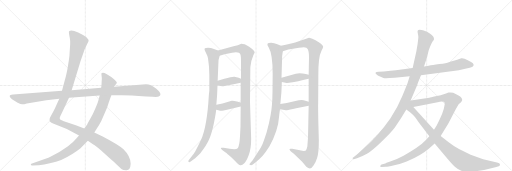
t = 0.00 s
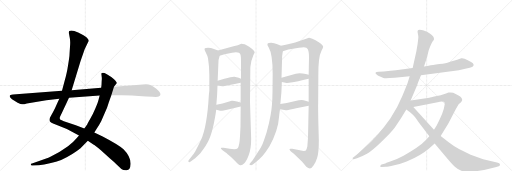
t = 2.97 s
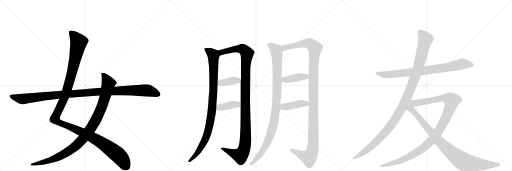
t = 5.95 s
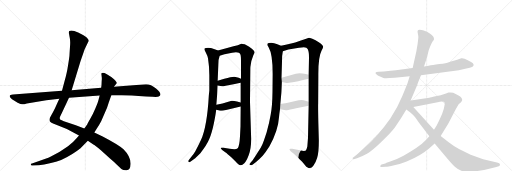
t = 8.92 s
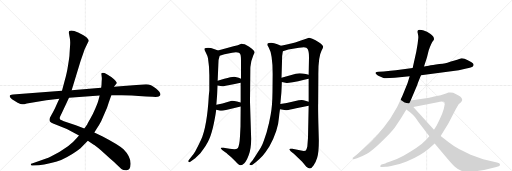
t = 11.90 s
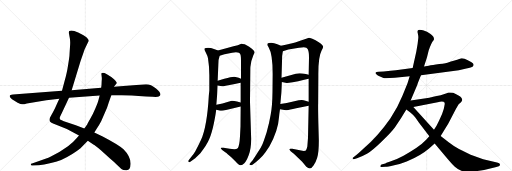
t = 14.87 s

The animated SVG that drew these frames (rendered in a browser with its animation timeline set to each time). Animation: 15 CSS @keyframes rules; one cycle of 14.87 s.

<svg version="1.1" viewBox="0 0 3072 1024" xmlns="http://www.w3.org/2000/svg">
  <g stroke="lightgray" stroke-dasharray="1,1" stroke-width="1" transform="scale(4, 4)">
    <line x1="0" y1="0" x2="256" y2="256"></line>
    <line x1="256" y1="0" x2="0" y2="256"></line>
    <line x1="128" y1="0" x2="128" y2="256"></line>
    <line x1="0" y1="128" x2="256" y2="128"></line>
    <line x1="256" y1="0" x2="512" y2="256"></line>
    <line x1="512" y1="0" x2="256" y2="256"></line>
    <line x1="384" y1="0" x2="384" y2="256"></line>
    <line x1="256" y1="128" x2="512" y2="128"></line>
    <line x1="512" y1="0" x2="768" y2="256"></line>
    <line x1="768" y1="0" x2="512" y2="256"></line>
    <line x1="640" y1="0" x2="640" y2="256"></line>
    <line x1="512" y1="128" x2="768" y2="128"></line>
  </g>
<g transform="scale(1, -1) translate(0, -850)">
   <style type="text/css">
    @keyframes keyframes0 {
      from {
       stroke: black;
       stroke-dashoffset: 1345;
       stroke-width: 128;
       }
       81% {
       animation-timing-function: step-end;
       stroke: black;
       stroke-dashoffset: 0;
       stroke-width: 128;
       }
       to {
       stroke: black;
       stroke-width: 1024;
       }
       }
       #make-me-a-hanzi-animation-0 {
         animation: keyframes0 1.344564s both;
         animation-delay: 0.000000s;
         animation-timing-function: linear;
       }
    @keyframes keyframes1 {
      from {
       stroke: black;
       stroke-dashoffset: 1042;
       stroke-width: 128;
       }
       77% {
       animation-timing-function: step-end;
       stroke: black;
       stroke-dashoffset: 0;
       stroke-width: 128;
       }
       to {
       stroke: black;
       stroke-width: 1024;
       }
       }
       #make-me-a-hanzi-animation-1 {
         animation: keyframes1 1.097982s both;
         animation-delay: 1.344564s;
         animation-timing-function: linear;
       }
    @keyframes keyframes2 {
      from {
       stroke: black;
       stroke-dashoffset: 1148;
       stroke-width: 128;
       }
       79% {
       animation-timing-function: step-end;
       stroke: black;
       stroke-dashoffset: 0;
       stroke-width: 128;
       }
       to {
       stroke: black;
       stroke-width: 1024;
       }
       }
       #make-me-a-hanzi-animation-2 {
         animation: keyframes2 1.184245s both;
         animation-delay: 2.442546s;
         animation-timing-function: linear;
       }
    @keyframes keyframes3 {
      from {
       stroke: black;
       stroke-dashoffset: 983;
       stroke-width: 128;
       }
       76% {
       animation-timing-function: step-end;
       stroke: black;
       stroke-dashoffset: 0;
       stroke-width: 128;
       }
       to {
       stroke: black;
       stroke-width: 1024;
       }
       }
       #make-me-a-hanzi-animation-3 {
         animation: keyframes3 1.049967s both;
         animation-delay: 3.626790s;
         animation-timing-function: linear;
       }
    @keyframes keyframes4 {
      from {
       stroke: black;
       stroke-dashoffset: 1174;
       stroke-width: 128;
       }
       79% {
       animation-timing-function: step-end;
       stroke: black;
       stroke-dashoffset: 0;
       stroke-width: 128;
       }
       to {
       stroke: black;
       stroke-width: 1024;
       }
       }
       #make-me-a-hanzi-animation-4 {
         animation: keyframes4 1.205404s both;
         animation-delay: 4.676758s;
         animation-timing-function: linear;
       }
    @keyframes keyframes5 {
      from {
       stroke: black;
       stroke-dashoffset: 385;
       stroke-width: 128;
       }
       56% {
       animation-timing-function: step-end;
       stroke: black;
       stroke-dashoffset: 0;
       stroke-width: 128;
       }
       to {
       stroke: black;
       stroke-width: 1024;
       }
       }
       #make-me-a-hanzi-animation-5 {
         animation: keyframes5 0.563314s both;
         animation-delay: 5.882161s;
         animation-timing-function: linear;
       }
    @keyframes keyframes6 {
      from {
       stroke: black;
       stroke-dashoffset: 393;
       stroke-width: 128;
       }
       56% {
       animation-timing-function: step-end;
       stroke: black;
       stroke-dashoffset: 0;
       stroke-width: 128;
       }
       to {
       stroke: black;
       stroke-width: 1024;
       }
       }
       #make-me-a-hanzi-animation-6 {
         animation: keyframes6 0.569824s both;
         animation-delay: 6.445475s;
         animation-timing-function: linear;
       }
    @keyframes keyframes7 {
      from {
       stroke: black;
       stroke-dashoffset: 1039;
       stroke-width: 128;
       }
       77% {
       animation-timing-function: step-end;
       stroke: black;
       stroke-dashoffset: 0;
       stroke-width: 128;
       }
       to {
       stroke: black;
       stroke-width: 1024;
       }
       }
       #make-me-a-hanzi-animation-7 {
         animation: keyframes7 1.095540s both;
         animation-delay: 7.015299s;
         animation-timing-function: linear;
       }
    @keyframes keyframes8 {
      from {
       stroke: black;
       stroke-dashoffset: 1245;
       stroke-width: 128;
       }
       80% {
       animation-timing-function: step-end;
       stroke: black;
       stroke-dashoffset: 0;
       stroke-width: 128;
       }
       to {
       stroke: black;
       stroke-width: 1024;
       }
       }
       #make-me-a-hanzi-animation-8 {
         animation: keyframes8 1.263184s both;
         animation-delay: 8.110840s;
         animation-timing-function: linear;
       }
    @keyframes keyframes9 {
      from {
       stroke: black;
       stroke-dashoffset: 407;
       stroke-width: 128;
       }
       57% {
       animation-timing-function: step-end;
       stroke: black;
       stroke-dashoffset: 0;
       stroke-width: 128;
       }
       to {
       stroke: black;
       stroke-width: 1024;
       }
       }
       #make-me-a-hanzi-animation-9 {
         animation: keyframes9 0.581217s both;
         animation-delay: 9.374023s;
         animation-timing-function: linear;
       }
    @keyframes keyframes10 {
      from {
       stroke: black;
       stroke-dashoffset: 419;
       stroke-width: 128;
       }
       58% {
       animation-timing-function: step-end;
       stroke: black;
       stroke-dashoffset: 0;
       stroke-width: 128;
       }
       to {
       stroke: black;
       stroke-width: 1024;
       }
       }
       #make-me-a-hanzi-animation-10 {
         animation: keyframes10 0.590983s both;
         animation-delay: 9.955241s;
         animation-timing-function: linear;
       }
    @keyframes keyframes11 {
      from {
       stroke: black;
       stroke-dashoffset: 830;
       stroke-width: 128;
       }
       73% {
       animation-timing-function: step-end;
       stroke: black;
       stroke-dashoffset: 0;
       stroke-width: 128;
       }
       to {
       stroke: black;
       stroke-width: 1024;
       }
       }
       #make-me-a-hanzi-animation-11 {
         animation: keyframes11 0.925456s both;
         animation-delay: 10.546224s;
         animation-timing-function: linear;
       }
    @keyframes keyframes12 {
      from {
       stroke: black;
       stroke-dashoffset: 1178;
       stroke-width: 128;
       }
       79% {
       animation-timing-function: step-end;
       stroke: black;
       stroke-dashoffset: 0;
       stroke-width: 128;
       }
       to {
       stroke: black;
       stroke-width: 1024;
       }
       }
       #make-me-a-hanzi-animation-12 {
         animation: keyframes12 1.208659s both;
         animation-delay: 11.471680s;
         animation-timing-function: linear;
       }
    @keyframes keyframes13 {
      from {
       stroke: black;
       stroke-dashoffset: 1118;
       stroke-width: 128;
       }
       78% {
       animation-timing-function: step-end;
       stroke: black;
       stroke-dashoffset: 0;
       stroke-width: 128;
       }
       to {
       stroke: black;
       stroke-width: 1024;
       }
       }
       #make-me-a-hanzi-animation-13 {
         animation: keyframes13 1.159831s both;
         animation-delay: 12.680339s;
         animation-timing-function: linear;
       }
    @keyframes keyframes14 {
      from {
       stroke: black;
       stroke-dashoffset: 959;
       stroke-width: 128;
       }
       76% {
       animation-timing-function: step-end;
       stroke: black;
       stroke-dashoffset: 0;
       stroke-width: 128;
       }
       to {
       stroke: black;
       stroke-width: 1024;
       }
       }
       #make-me-a-hanzi-animation-14 {
         animation: keyframes14 1.030436s both;
         animation-delay: 13.840169s;
         animation-timing-function: linear;
       }
</style>
<path d="M 356 258 L 342 229 Q 328 196 320 182 L 306 156 Q 296 141 297 130 Q 299 119 309 114 Q 319 109 326 107 L 401 77 L 474 38 L 527 6 L 560 -16 Q 568 -20 607 -52 L 660 -100 Q 682 -118 703 -139 Q 724 -160 731 -164 Q 738 -169 756 -171 Q 782 -174 784 -132 Q 784 -88 741 -45 Q 714 -19 616 32 L 566 56 L 506 80 L 455 100 L 383 124 L 367 131 Q 352 136 363 157 L 371 173 L 414 265 L 430 310 L 483 483 L 508 555 L 531 603 Q 535 611 520 626 Q 507 638 469 656 Q 431 673 416 665 Q 412 663 414 648 L 419 622 Q 422 607 421 586 L 418 540 Q 417 509 414 496 L 407 451 Q 402 418 388 366 L 372 307 L 356 258 Z" fill="lightgray"></path> 
<path d="M 474 38 L 458 20 Q 440 -2 408 -27 Q 353 -68 294 -94 L 192 -130 Q 183 -131 185 -138 Q 185 -143 196 -142 L 233 -140 Q 264 -138 299 -128 Q 339 -121 367 -109 Q 436 -76 483 -38 L 527 6 L 566 56 L 580 78 Q 597 105 607 124 L 637 192 Q 642 201 652 234 L 668 279 L 684 331 L 701 353 Q 702 358 684 375 Q 667 392 641 406 Q 616 419 609 411 Q 608 408 609 401 L 611 383 Q 611 371 610 364 L 609 339 L 607 324 L 598 278 L 593 258 Q 589 238 572 200 Q 556 162 540 135 Q 524 108 524 105 L 506 80 L 474 38 Z" fill="lightgray"></path> 
<path d="M 60 280 L 58 273 Q 58 266 72 255 L 106 234 Q 126 225 133 225 Q 140 224 161 230 L 278 250 L 356 258 L 414 265 L 598 278 L 668 279 L 731 279 Q 778 279 878 272 L 916 270 Q 947 268 952 272 Q 961 277 962 281 Q 967 294 936 320 Q 906 346 876 346 L 684 331 L 607 324 L 430 310 L 372 307 L 78 284 Q 69 283 60 280 Z" fill="lightgray"></path> 
<path d="M 1254 450 L 1256 400 L 1256 308 L 1253 280 Q 1243 93 1205 9 Q 1181 -41 1172 -56 Q 1163 -72 1146 -93 L 1134 -107 Q 1127 -115 1131 -120 Q 1136 -125 1146 -116 L 1167 -102 Q 1173 -97 1202 -68 Q 1239 -23 1255 15 Q 1271 52 1283 110 Q 1295 167 1297 192 L 1298 222 L 1302 272 Q 1303 283 1305 338 L 1306 366 L 1310 462 Q 1310 497 1318 516 C 1325 541 1325 541 1308 548 L 1288 556 Q 1264 564 1248 564 Q 1233 564 1230 561 Q 1223 557 1234 537 Q 1245 516 1248 501 Q 1253 460 1254 450 Z" fill="lightgray"></path> 
<path d="M 1444 212 L 1443 92 L 1440 33 Q 1437 -27 1426 -38 Q 1420 -43 1406 -44 L 1378 -42 L 1341 -36 L 1329 -36 Q 1325 -38 1325 -40 Q 1325 -42 1335 -50 L 1356 -66 Q 1358 -67 1386 -91 L 1412 -116 Q 1433 -139 1442 -140 Q 1452 -142 1466 -128 Q 1478 -119 1492 -81 Q 1507 -43 1507 18 L 1500 239 L 1502 441 Q 1502 449 1504 459 Q 1506 486 1520 520 Q 1528 534 1528 536 Q 1527 550 1495 571 Q 1477 581 1468 585 Q 1451 590 1448 589 Q 1429 580 1401 573 L 1308 548 C 1279 540 1289 507 1318 516 L 1347 525 L 1393 534 Q 1435 543 1443 523 Q 1446 516 1446 480 L 1446 378 L 1444 354 L 1444 236 L 1444 212 Z" fill="lightgray"></path> 
<path d="M 1305 338 L 1333 333 Q 1335 332 1354 336 L 1409 347 Q 1418 347 1444 354 C 1473 362 1474 366 1446 378 L 1432 384 Q 1420 388 1407 390 Q 1394 392 1346 378 L 1306 366 C 1277 357 1275 343 1305 338 Z" fill="lightgray"></path> 
<path d="M 1297 192 L 1310 189 Q 1322 186 1327 186 Q 1332 186 1375 196 L 1444 212 C 1473 219 1473 228 1444 236 L 1422 242 Q 1398 248 1390 246 L 1335 230 L 1298 222 C 1269 216 1268 199 1297 192 Z" fill="lightgray"></path> 
<path d="M 1605 580 L 1613 564 Q 1636 526 1636 407 L 1635 300 Q 1634 214 1624 162 Q 1615 109 1600 58 Q 1581 0 1574 -16 Q 1567 -32 1545 -66 Q 1524 -100 1516 -110 L 1503 -126 Q 1502 -128 1498 -132 Q 1495 -136 1498 -138 Q 1508 -143 1517 -136 L 1538 -120 Q 1555 -105 1576 -83 Q 1594 -63 1616 -28 Q 1669 68 1674 148 Q 1675 163 1680 196 L 1682 227 L 1688 293 Q 1689 303 1691 359 L 1689 385 L 1692 482 Q 1691 516 1697 544 C 1701 570 1701 570 1686 576 L 1664 585 Q 1645 594 1627 594 Q 1609 594 1606 590 Q 1604 583 1605 580 Z" fill="lightgray"></path> 
<path d="M 1852 217 L 1848 24 L 1844 -28 Q 1839 -48 1835 -52 Q 1831 -56 1814 -54 L 1754 -42 Q 1746 -40 1743 -42 Q 1730 -42 1744 -56 L 1763 -71 L 1813 -120 L 1838 -150 Q 1850 -160 1859 -160 Q 1869 -160 1881 -142 Q 1894 -125 1903 -95 Q 1913 -65 1913 8 L 1910 117 Q 1908 219 1909 230 L 1910 397 Q 1909 509 1929 546 Q 1939 566 1939 569 Q 1939 580 1915 596 Q 1892 612 1874 618 Q 1857 624 1854 624 L 1771 596 L 1747 590 Q 1742 588 1728 586 L 1686 576 C 1657 569 1668 535 1697 544 L 1730 554 L 1794 564 Q 1827 571 1838 565 Q 1848 559 1850 547 Q 1854 536 1854 504 L 1852 402 L 1852 378 L 1852 240 L 1852 217 Z" fill="lightgray"></path> 
<path d="M 1691 359 L 1720 353 Q 1725 352 1756 357 Q 1788 362 1825 373 L 1852 378 C 1881 383 1881 394 1852 402 L 1835 407 Q 1796 414 1775 408 L 1689 385 C 1660 377 1662 365 1691 359 Z" fill="lightgray"></path> 
<path d="M 1680 196 L 1698 192 Q 1708 189 1721 190 Q 1735 190 1777 201 L 1852 217 C 1881 223 1881 231 1852 240 L 1827 248 Q 1815 256 1766 244 Q 1717 231 1682 227 C 1652 223 1651 203 1680 196 Z" fill="lightgray"></path> 
<path d="M 2526 399 L 2753 430 L 2798 440 Q 2830 446 2837 452 Q 2850 465 2829 478 L 2807 490 Q 2782 503 2768 501 Q 2714 482 2693 478 Q 2680 472 2636 467 Q 2593 461 2572 457 L 2544 452 L 2476 443 L 2375 429 Q 2348 425 2302 422 L 2272 420 Q 2255 418 2253 415 Q 2252 412 2258 405 Q 2265 397 2280 392 L 2301 383 Q 2307 380 2368 384 L 2458 393 L 2526 399 Z" fill="lightgray"></path> 
<path d="M 2464 248 L 2504 343 Q 2505 348 2526 399 L 2544 452 L 2562 508 L 2572 548 Q 2589 595 2599 606 Q 2609 616 2599 632 Q 2591 642 2581 648 L 2562 660 L 2538 670 Q 2509 677 2506 667 Q 2504 662 2507 650 Q 2510 638 2510 624 Q 2507 588 2498 542 L 2476 443 L 2458 393 L 2448 360 Q 2443 344 2414 275 Q 2386 206 2342 140 Q 2266 31 2180 -42 Q 2142 -78 2134 -82 L 2119 -94 Q 2115 -95 2116 -100 Q 2118 -106 2123 -104 L 2142 -98 Q 2173 -87 2202 -71 Q 2231 -55 2289 1 Q 2347 56 2369 86 L 2406 142 L 2438 194 L 2464 248 Z" fill="lightgray"></path> 
<path d="M 2576 34 L 2557 12 Q 2536 -11 2497 -37 Q 2458 -63 2421 -83 Q 2387 -102 2337 -120 L 2319 -126 L 2312 -130 L 2289 -136 Q 2282 -139 2282 -146 Q 2282 -153 2290 -151 L 2314 -150 Q 2325 -150 2365 -141 Q 2406 -132 2440 -118 Q 2527 -81 2576 -38 L 2608 -10 L 2644 35 L 2690 110 L 2736 198 L 2752 225 L 2766 238 Q 2771 244 2773 250 Q 2775 256 2767 266 Q 2759 276 2719 294 L 2702 296 L 2691 296 L 2676 290 Q 2644 279 2613 273 Q 2582 266 2576 264 L 2464 248 C 2434 244 2451 203 2480 209 L 2626 238 Q 2661 246 2668 235 Q 2670 231 2666 213 Q 2663 195 2659 187 Q 2654 169 2643 146 Q 2633 123 2620 98 L 2604 73 L 2576 34 Z" fill="lightgray"></path> 
<path d="M 2438 194 L 2462 176 Q 2474 167 2492 146 L 2513 116 L 2576 34 L 2608 -10 L 2642 -50 Q 2705 -126 2729 -150 Q 2749 -168 2768 -173 Q 2829 -191 2972 -152 L 2988 -148 Q 2999 -146 3000 -137 Q 3001 -128 2982 -124 L 2899 -104 Q 2845 -87 2824 -78 L 2754 -43 Q 2721 -26 2692 -3 L 2644 35 L 2604 73 L 2480 209 C 2440 253 2371 244 2438 194 Z" fill="lightgray"></path> 
      <clipPath id="make-me-a-hanzi-clip-0">
      <path d="M 356 258 L 342 229 Q 328 196 320 182 L 306 156 Q 296 141 297 130 Q 299 119 309 114 Q 319 109 326 107 L 401 77 L 474 38 L 527 6 L 560 -16 Q 568 -20 607 -52 L 660 -100 Q 682 -118 703 -139 Q 724 -160 731 -164 Q 738 -169 756 -171 Q 782 -174 784 -132 Q 784 -88 741 -45 Q 714 -19 616 32 L 566 56 L 506 80 L 455 100 L 383 124 L 367 131 Q 352 136 363 157 L 371 173 L 414 265 L 430 310 L 483 483 L 508 555 L 531 603 Q 535 611 520 626 Q 507 638 469 656 Q 431 673 416 665 Q 412 663 414 648 L 419 622 Q 422 607 421 586 L 418 540 Q 417 509 414 496 L 407 451 Q 402 418 388 366 L 372 307 L 356 258 Z" fill="lightgray"></path>
      </clipPath>
      <path clip-path="url(#make-me-a-hanzi-clip-0)" d="M 423 659 L 472 597 L 402 311 L 338 164 L 331 134 L 364 111 L 490 59 L 609 -5 L 713 -83 L 760 -151 " fill="none" id="make-me-a-hanzi-animation-0" stroke-dasharray="1217 2434" stroke-linecap="round"></path>

      <clipPath id="make-me-a-hanzi-clip-1">
      <path d="M 474 38 L 458 20 Q 440 -2 408 -27 Q 353 -68 294 -94 L 192 -130 Q 183 -131 185 -138 Q 185 -143 196 -142 L 233 -140 Q 264 -138 299 -128 Q 339 -121 367 -109 Q 436 -76 483 -38 L 527 6 L 566 56 L 580 78 Q 597 105 607 124 L 637 192 Q 642 201 652 234 L 668 279 L 684 331 L 701 353 Q 702 358 684 375 Q 667 392 641 406 Q 616 419 609 411 Q 608 408 609 401 L 611 383 Q 611 371 610 364 L 609 339 L 607 324 L 598 278 L 593 258 Q 589 238 572 200 Q 556 162 540 135 Q 524 108 524 105 L 506 80 L 474 38 Z" fill="lightgray"></path>
      </clipPath>
      <path clip-path="url(#make-me-a-hanzi-clip-1)" d="M 615 406 L 627 395 L 650 352 L 634 283 L 614 218 L 581 143 L 551 89 L 508 31 L 440 -37 L 364 -85 L 304 -110 L 192 -137 " fill="none" id="make-me-a-hanzi-animation-1" stroke-dasharray="914 1828" stroke-linecap="round"></path>

      <clipPath id="make-me-a-hanzi-clip-2">
      <path d="M 60 280 L 58 273 Q 58 266 72 255 L 106 234 Q 126 225 133 225 Q 140 224 161 230 L 278 250 L 356 258 L 414 265 L 598 278 L 668 279 L 731 279 Q 778 279 878 272 L 916 270 Q 947 268 952 272 Q 961 277 962 281 Q 967 294 936 320 Q 906 346 876 346 L 684 331 L 607 324 L 430 310 L 372 307 L 78 284 Q 69 283 60 280 Z" fill="lightgray"></path>
      </clipPath>
      <path clip-path="url(#make-me-a-hanzi-clip-2)" d="M 66 274 L 125 257 L 145 257 L 366 284 L 797 309 L 892 307 L 949 285 " fill="none" id="make-me-a-hanzi-animation-2" stroke-dasharray="1020 2040" stroke-linecap="round"></path>

      <clipPath id="make-me-a-hanzi-clip-3">
      <path d="M 1254 450 L 1256 400 L 1256 308 L 1253 280 Q 1243 93 1205 9 Q 1181 -41 1172 -56 Q 1163 -72 1146 -93 L 1134 -107 Q 1127 -115 1131 -120 Q 1136 -125 1146 -116 L 1167 -102 Q 1173 -97 1202 -68 Q 1239 -23 1255 15 Q 1271 52 1283 110 Q 1295 167 1297 192 L 1298 222 L 1302 272 Q 1303 283 1305 338 L 1306 366 L 1310 462 Q 1310 497 1318 516 C 1325 541 1325 541 1308 548 L 1288 556 Q 1264 564 1248 564 Q 1233 564 1230 561 Q 1223 557 1234 537 Q 1245 516 1248 501 Q 1253 460 1254 450 Z" fill="lightgray"></path>
      </clipPath>
      <path clip-path="url(#make-me-a-hanzi-clip-3)" d="M 1236 555 L 1272 529 L 1281 506 L 1281 310 L 1271 181 L 1252 77 L 1227 5 L 1186 -65 L 1138 -115 " fill="none" id="make-me-a-hanzi-animation-3" stroke-dasharray="855 1710" stroke-linecap="round"></path>

      <clipPath id="make-me-a-hanzi-clip-4">
      <path d="M 1444 212 L 1443 92 L 1440 33 Q 1437 -27 1426 -38 Q 1420 -43 1406 -44 L 1378 -42 L 1341 -36 L 1329 -36 Q 1325 -38 1325 -40 Q 1325 -42 1335 -50 L 1356 -66 Q 1358 -67 1386 -91 L 1412 -116 Q 1433 -139 1442 -140 Q 1452 -142 1466 -128 Q 1478 -119 1492 -81 Q 1507 -43 1507 18 L 1500 239 L 1502 441 Q 1502 449 1504 459 Q 1506 486 1520 520 Q 1528 534 1528 536 Q 1527 550 1495 571 Q 1477 581 1468 585 Q 1451 590 1448 589 Q 1429 580 1401 573 L 1308 548 C 1279 540 1289 507 1318 516 L 1347 525 L 1393 534 Q 1435 543 1443 523 Q 1446 516 1446 480 L 1446 378 L 1444 354 L 1444 236 L 1444 212 Z" fill="lightgray"></path>
      </clipPath>
      <path clip-path="url(#make-me-a-hanzi-clip-4)" d="M 1316 545 L 1328 536 L 1413 557 L 1442 558 L 1460 554 L 1482 532 L 1474 458 L 1474 72 L 1468 -32 L 1457 -62 L 1442 -81 L 1332 -43 " fill="none" id="make-me-a-hanzi-animation-4" stroke-dasharray="1046 2092" stroke-linecap="round"></path>

      <clipPath id="make-me-a-hanzi-clip-5">
      <path d="M 1305 338 L 1333 333 Q 1335 332 1354 336 L 1409 347 Q 1418 347 1444 354 C 1473 362 1474 366 1446 378 L 1432 384 Q 1420 388 1407 390 Q 1394 392 1346 378 L 1306 366 C 1277 357 1275 343 1305 338 Z" fill="lightgray"></path>
      </clipPath>
      <path clip-path="url(#make-me-a-hanzi-clip-5)" d="M 1313 345 L 1323 353 L 1409 369 L 1428 367 L 1436 373 " fill="none" id="make-me-a-hanzi-animation-5" stroke-dasharray="257 514" stroke-linecap="round"></path>

      <clipPath id="make-me-a-hanzi-clip-6">
      <path d="M 1297 192 L 1310 189 Q 1322 186 1327 186 Q 1332 186 1375 196 L 1444 212 C 1473 219 1473 228 1444 236 L 1422 242 Q 1398 248 1390 246 L 1335 230 L 1298 222 C 1269 216 1268 199 1297 192 Z" fill="lightgray"></path>
      </clipPath>
      <path clip-path="url(#make-me-a-hanzi-clip-6)" d="M 1306 199 L 1316 207 L 1395 224 L 1429 224 L 1436 230 " fill="none" id="make-me-a-hanzi-animation-6" stroke-dasharray="265 530" stroke-linecap="round"></path>

      <clipPath id="make-me-a-hanzi-clip-7">
      <path d="M 1605 580 L 1613 564 Q 1636 526 1636 407 L 1635 300 Q 1634 214 1624 162 Q 1615 109 1600 58 Q 1581 0 1574 -16 Q 1567 -32 1545 -66 Q 1524 -100 1516 -110 L 1503 -126 Q 1502 -128 1498 -132 Q 1495 -136 1498 -138 Q 1508 -143 1517 -136 L 1538 -120 Q 1555 -105 1576 -83 Q 1594 -63 1616 -28 Q 1669 68 1674 148 Q 1675 163 1680 196 L 1682 227 L 1688 293 Q 1689 303 1691 359 L 1689 385 L 1692 482 Q 1691 516 1697 544 C 1701 570 1701 570 1686 576 L 1664 585 Q 1645 594 1627 594 Q 1609 594 1606 590 Q 1604 583 1605 580 Z" fill="lightgray"></path>
      </clipPath>
      <path clip-path="url(#make-me-a-hanzi-clip-7)" d="M 1613 584 L 1640 568 L 1660 541 L 1663 316 L 1648 144 L 1630 65 L 1595 -24 L 1542 -98 L 1504 -135 " fill="none" id="make-me-a-hanzi-animation-7" stroke-dasharray="911 1822" stroke-linecap="round"></path>

      <clipPath id="make-me-a-hanzi-clip-8">
      <path d="M 1852 217 L 1848 24 L 1844 -28 Q 1839 -48 1835 -52 Q 1831 -56 1814 -54 L 1754 -42 Q 1746 -40 1743 -42 Q 1730 -42 1744 -56 L 1763 -71 L 1813 -120 L 1838 -150 Q 1850 -160 1859 -160 Q 1869 -160 1881 -142 Q 1894 -125 1903 -95 Q 1913 -65 1913 8 L 1910 117 Q 1908 219 1909 230 L 1910 397 Q 1909 509 1929 546 Q 1939 566 1939 569 Q 1939 580 1915 596 Q 1892 612 1874 618 Q 1857 624 1854 624 L 1771 596 L 1747 590 Q 1742 588 1728 586 L 1686 576 C 1657 569 1668 535 1697 544 L 1730 554 L 1794 564 Q 1827 571 1838 565 Q 1848 559 1850 547 Q 1854 536 1854 504 L 1852 402 L 1852 378 L 1852 240 L 1852 217 Z" fill="lightgray"></path>
      </clipPath>
      <path clip-path="url(#make-me-a-hanzi-clip-8)" d="M 1694 573 L 1707 564 L 1812 589 L 1857 591 L 1890 559 L 1881 438 L 1880 -2 L 1875 -51 L 1869 -72 L 1853 -95 L 1749 -49 " fill="none" id="make-me-a-hanzi-animation-8" stroke-dasharray="1117 2234" stroke-linecap="round"></path>

      <clipPath id="make-me-a-hanzi-clip-9">
      <path d="M 1691 359 L 1720 353 Q 1725 352 1756 357 Q 1788 362 1825 373 L 1852 378 C 1881 383 1881 394 1852 402 L 1835 407 Q 1796 414 1775 408 L 1689 385 C 1660 377 1662 365 1691 359 Z" fill="lightgray"></path>
      </clipPath>
      <path clip-path="url(#make-me-a-hanzi-clip-9)" d="M 1698 379 L 1723 373 L 1846 396 " fill="none" id="make-me-a-hanzi-animation-9" stroke-dasharray="279 558" stroke-linecap="round"></path>

      <clipPath id="make-me-a-hanzi-clip-10">
      <path d="M 1680 196 L 1698 192 Q 1708 189 1721 190 Q 1735 190 1777 201 L 1852 217 C 1881 223 1881 231 1852 240 L 1827 248 Q 1815 256 1766 244 Q 1717 231 1682 227 C 1652 223 1651 203 1680 196 Z" fill="lightgray"></path>
      </clipPath>
      <path clip-path="url(#make-me-a-hanzi-clip-10)" d="M 1686 203 L 1700 211 L 1800 229 L 1837 229 L 1843 223 " fill="none" id="make-me-a-hanzi-animation-10" stroke-dasharray="291 582" stroke-linecap="round"></path>

      <clipPath id="make-me-a-hanzi-clip-11">
      <path d="M 2526 399 L 2753 430 L 2798 440 Q 2830 446 2837 452 Q 2850 465 2829 478 L 2807 490 Q 2782 503 2768 501 Q 2714 482 2693 478 Q 2680 472 2636 467 Q 2593 461 2572 457 L 2544 452 L 2476 443 L 2375 429 Q 2348 425 2302 422 L 2272 420 Q 2255 418 2253 415 Q 2252 412 2258 405 Q 2265 397 2280 392 L 2301 383 Q 2307 380 2368 384 L 2458 393 L 2526 399 Z" fill="lightgray"></path>
      </clipPath>
      <path clip-path="url(#make-me-a-hanzi-clip-11)" d="M 2258 411 L 2336 402 L 2666 444 L 2772 468 L 2826 463 " fill="none" id="make-me-a-hanzi-animation-11" stroke-dasharray="702 1404" stroke-linecap="round"></path>

      <clipPath id="make-me-a-hanzi-clip-12">
      <path d="M 2464 248 L 2504 343 Q 2505 348 2526 399 L 2544 452 L 2562 508 L 2572 548 Q 2589 595 2599 606 Q 2609 616 2599 632 Q 2591 642 2581 648 L 2562 660 L 2538 670 Q 2509 677 2506 667 Q 2504 662 2507 650 Q 2510 638 2510 624 Q 2507 588 2498 542 L 2476 443 L 2458 393 L 2448 360 Q 2443 344 2414 275 Q 2386 206 2342 140 Q 2266 31 2180 -42 Q 2142 -78 2134 -82 L 2119 -94 Q 2115 -95 2116 -100 Q 2118 -106 2123 -104 L 2142 -98 Q 2173 -87 2202 -71 Q 2231 -55 2289 1 Q 2347 56 2369 86 L 2406 142 L 2438 194 L 2464 248 Z" fill="lightgray"></path>
      </clipPath>
      <path clip-path="url(#make-me-a-hanzi-clip-12)" d="M 2515 663 L 2543 632 L 2552 612 L 2494 399 L 2423 226 L 2366 128 L 2281 23 L 2203 -48 L 2121 -99 " fill="none" id="make-me-a-hanzi-animation-12" stroke-dasharray="1050 2100" stroke-linecap="round"></path>

      <clipPath id="make-me-a-hanzi-clip-13">
      <path d="M 2576 34 L 2557 12 Q 2536 -11 2497 -37 Q 2458 -63 2421 -83 Q 2387 -102 2337 -120 L 2319 -126 L 2312 -130 L 2289 -136 Q 2282 -139 2282 -146 Q 2282 -153 2290 -151 L 2314 -150 Q 2325 -150 2365 -141 Q 2406 -132 2440 -118 Q 2527 -81 2576 -38 L 2608 -10 L 2644 35 L 2690 110 L 2736 198 L 2752 225 L 2766 238 Q 2771 244 2773 250 Q 2775 256 2767 266 Q 2759 276 2719 294 L 2702 296 L 2691 296 L 2676 290 Q 2644 279 2613 273 Q 2582 266 2576 264 L 2464 248 C 2434 244 2451 203 2480 209 L 2626 238 Q 2661 246 2668 235 Q 2670 231 2666 213 Q 2663 195 2659 187 Q 2654 169 2643 146 Q 2633 123 2620 98 L 2604 73 L 2576 34 Z" fill="lightgray"></path>
      </clipPath>
      <path clip-path="url(#make-me-a-hanzi-clip-13)" d="M 2472 244 L 2498 232 L 2663 263 L 2693 260 L 2712 247 L 2697 195 L 2661 116 L 2619 46 L 2576 -5 L 2524 -48 L 2441 -96 L 2370 -125 L 2289 -144 " fill="none" id="make-me-a-hanzi-animation-13" stroke-dasharray="990 1980" stroke-linecap="round"></path>

      <clipPath id="make-me-a-hanzi-clip-14">
      <path d="M 2438 194 L 2462 176 Q 2474 167 2492 146 L 2513 116 L 2576 34 L 2608 -10 L 2642 -50 Q 2705 -126 2729 -150 Q 2749 -168 2768 -173 Q 2829 -191 2972 -152 L 2988 -148 Q 2999 -146 3000 -137 Q 3001 -128 2982 -124 L 2899 -104 Q 2845 -87 2824 -78 L 2754 -43 Q 2721 -26 2692 -3 L 2644 35 L 2604 73 L 2480 209 C 2440 253 2371 244 2438 194 Z" fill="lightgray"></path>
      </clipPath>
      <path clip-path="url(#make-me-a-hanzi-clip-14)" d="M 2463 240 L 2467 195 L 2504 159 L 2627 12 L 2690 -50 L 2770 -113 L 2799 -125 L 2860 -135 L 2991 -137 " fill="none" id="make-me-a-hanzi-animation-14" stroke-dasharray="831 1662" stroke-linecap="round"></path>

</g>
</svg>
